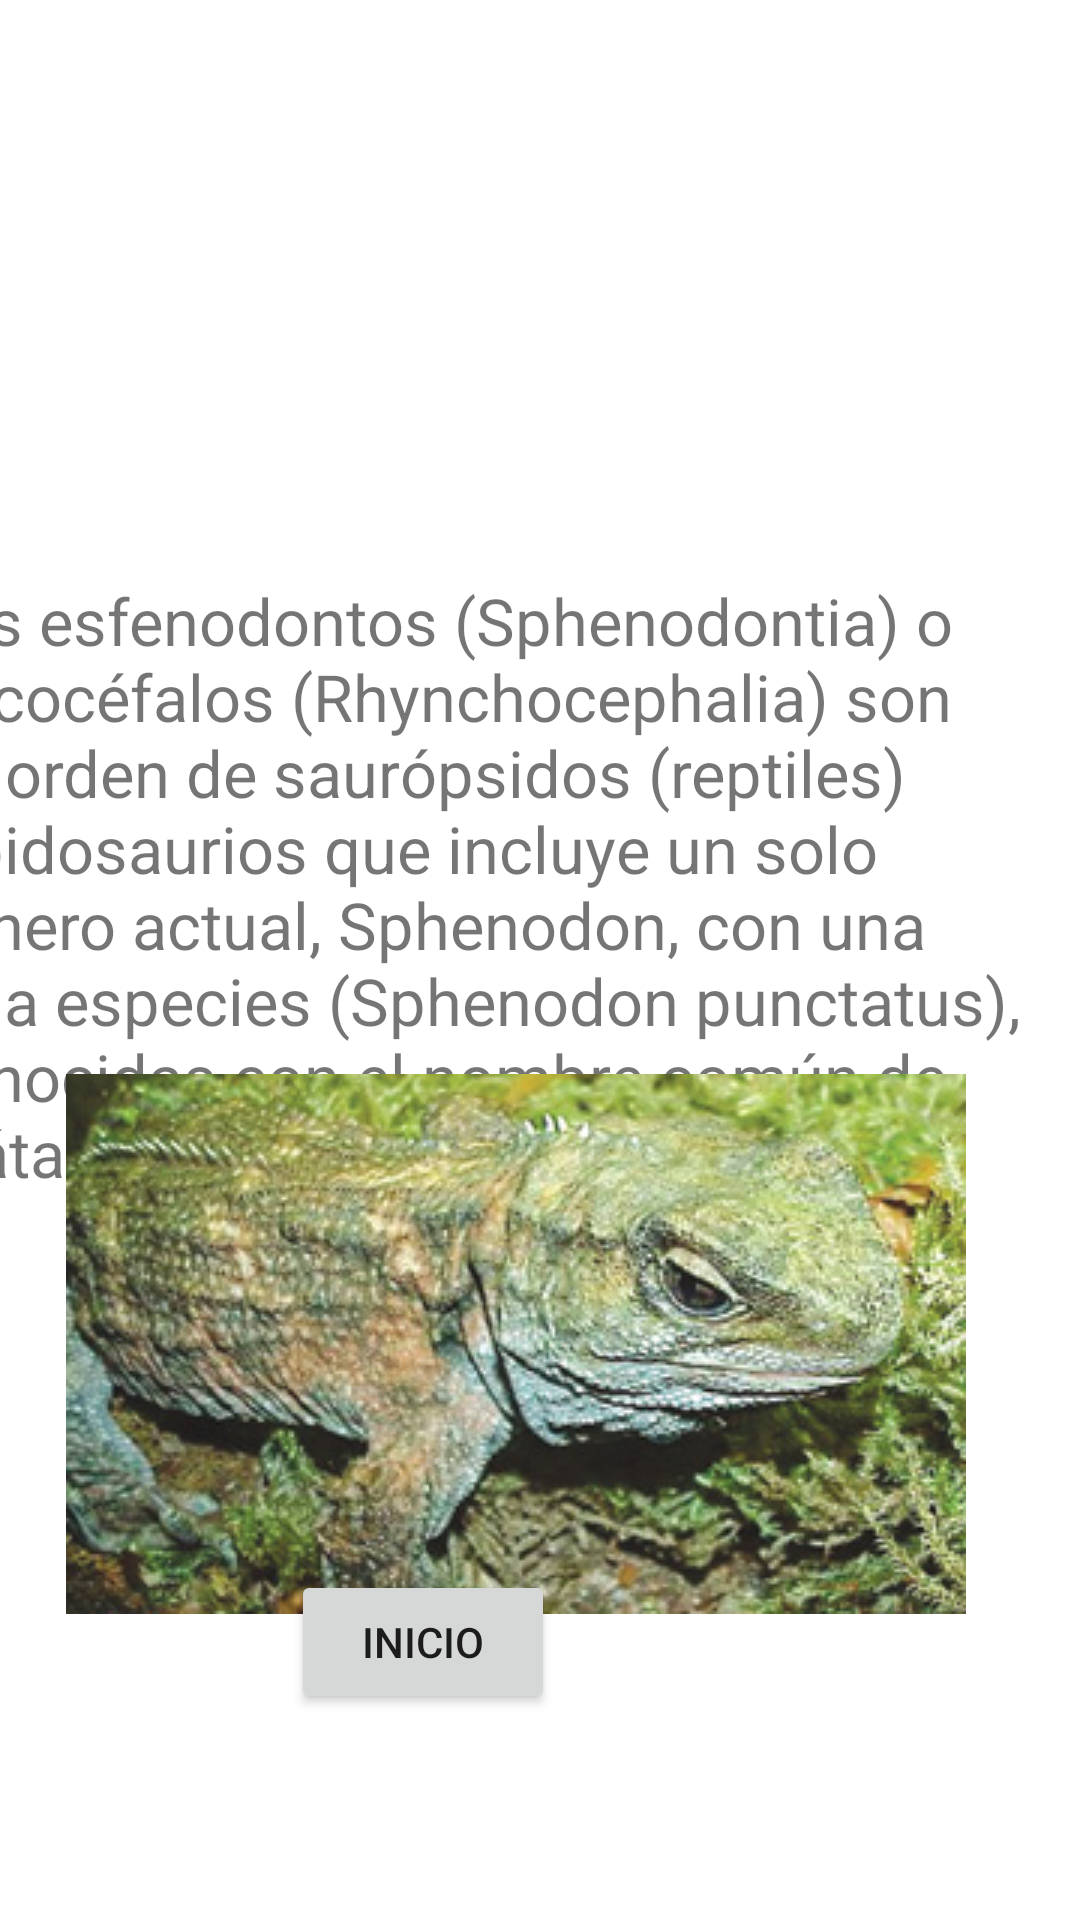

Here is an Android app screen rendered from its layout file. Give the layout XML and the strings, colors and styles it references.
<!-- AndroidManifest.xml: application theme Theme.Appreptiles -->
<!-- res/layout/activity_rinocefalos.xml -->
<?xml version="1.0" encoding="utf-8"?>
<androidx.constraintlayout.widget.ConstraintLayout xmlns:android="http://schemas.android.com/apk/res/android"
    xmlns:app="http://schemas.android.com/apk/res-auto"
    xmlns:tools="http://schemas.android.com/tools"
    android:layout_width="match_parent"
    android:layout_height="match_parent"
    tools:context=".Rinocefalos">

    <androidx.constraintlayout.widget.Guideline
        android:id="@+id/guidelineCocoV1"
        android:layout_width="wrap_content"
        android:layout_height="wrap_content"
        android:orientation="vertical"
        app:layout_constraintGuide_percent="0.05" />

    <androidx.constraintlayout.widget.Guideline
        android:id="@+id/guidelineCocoV2"
        android:layout_width="wrap_content"
        android:layout_height="wrap_content"
        android:orientation="vertical"
        app:layout_constraintGuide_percent="0.70" />

    <androidx.constraintlayout.widget.Guideline
        android:id="@+id/guidelineCocoV3"
        android:layout_width="wrap_content"
        android:layout_height="wrap_content"
        android:orientation="vertical"
        app:layout_constraintGuide_percent="0.95" />

    <androidx.constraintlayout.widget.Guideline
        android:id="@+id/guidelineCocoH1"
        android:layout_width="wrap_content"
        android:layout_height="wrap_content"
        android:orientation="horizontal"
        app:layout_constraintGuide_percent="0.05" />

    <androidx.constraintlayout.widget.Guideline
        android:id="@+id/guidelineCocoH2"
        android:layout_width="wrap_content"
        android:layout_height="wrap_content"
        android:orientation="horizontal"
        app:layout_constraintGuide_percent="0.35" />

    <androidx.constraintlayout.widget.Guideline
        android:id="@+id/guidelineCocoH3"
        android:layout_width="wrap_content"
        android:layout_height="wrap_content"
        android:orientation="horizontal"
        app:layout_constraintGuide_percent="0.65" />

    <androidx.constraintlayout.widget.Guideline
        android:id="@+id/guidelineCocoH4"
        android:layout_width="wrap_content"
        android:layout_height="wrap_content"
        android:orientation="horizontal"
        app:layout_constraintGuide_percent="0.95" />

    <androidx.constraintlayout.widget.Guideline
        android:id="@+id/guidelineCocoH5"
        android:layout_width="wrap_content"
        android:layout_height="wrap_content"
        android:orientation="horizontal"
        app:layout_constraintGuide_percent="0.75" />

    <TextView
        android:id="@+id/rinocefalos"
        android:layout_width="370dp"
        android:layout_height="209dp"
        android:autoSizeTextType="uniform"
        android:text="@string/rinocefalos"
        app:layout_constraintBottom_toTopOf="@+id/guidelineCocoH3"
        app:layout_constraintEnd_toStartOf="@+id/guidelineCocoV3"
        app:layout_constraintHorizontal_bias="1.0"
        app:layout_constraintStart_toStartOf="@+id/guidelineCocoV1"
        app:layout_constraintTop_toTopOf="@+id/guidelineCocoH1"
        app:layout_constraintVertical_bias="0.916" />

    <ImageView
        android:id="@+id/imageView4"
        android:layout_width="wrap_content"
        android:layout_height="wrap_content"
        android:layout_marginEnd="16dp"
        app:layout_constraintBottom_toTopOf="@+id/guidelineCocoH5"
        app:layout_constraintEnd_toStartOf="@+id/guidelineCocoV3"
        app:layout_constraintStart_toStartOf="@+id/guidelineCocoV1"
        app:layout_constraintTop_toTopOf="@+id/guidelineCocoH3"
        app:srcCompat="@drawable/img10" />

    <Button
        android:id="@+id/button5"
        android:layout_width="wrap_content"
        android:layout_height="wrap_content"
        android:onClick="goMain"
        android:text="Inicio"
        app:layout_constraintBottom_toTopOf="@+id/guidelineCocoH4"
        app:layout_constraintEnd_toStartOf="@+id/guidelineCocoV2"
        app:layout_constraintHorizontal_bias="0.541"
        app:layout_constraintStart_toStartOf="@+id/guidelineCocoV1"
        app:layout_constraintTop_toTopOf="@+id/guidelineCocoH5"
        app:layout_constraintVertical_bias="0.54" />
</androidx.constraintlayout.widget.ConstraintLayout>
<!-- resources referenced by this layout -->
<resources>
  <!-- drawable img10: jpg bitmap (drawable, 42536 bytes) -->
  <string name="rinocefalos">Los esfenodontos (Sphenodontia) o rincocéfalos (Rhynchocephalia) son un orden de saurópsidos (reptiles) lepidosaurios que incluye un solo género actual, Sphenodon, con una sola especies (Sphenodon punctatus), conocidas con el nombre común de tuátaras, limitadas a Nueva Zelanda.</string>
  <style name="Theme.Appreptiles" parent="Theme.MaterialComponents.DayNight.DarkActionBar">
          
          <item name="colorPrimary">@color/purple_500</item>
          <item name="colorPrimaryVariant">@color/purple_700</item>
          <item name="colorOnPrimary">@color/white</item>
          
          <item name="colorSecondary">@color/teal_200</item>
          <item name="colorSecondaryVariant">@color/teal_700</item>
          <item name="colorOnSecondary">@color/black</item>
          
          <item name="android:statusBarColor">?attr/colorPrimaryVariant</item>
          
      </style>
  <!-- not gathered from this repository: default colours our renderer supplied (Android Studio template values) -->
  <color name="purple_500">#FF6200EE</color>
  <color name="purple_700">#FF3700B3</color>
  <color name="teal_200">#FF03DAC5</color>
  <color name="teal_700">#FF018786</color>
  <color name="black">#FF000000</color>
  <color name="white">#FFFFFFFF</color>
</resources>
